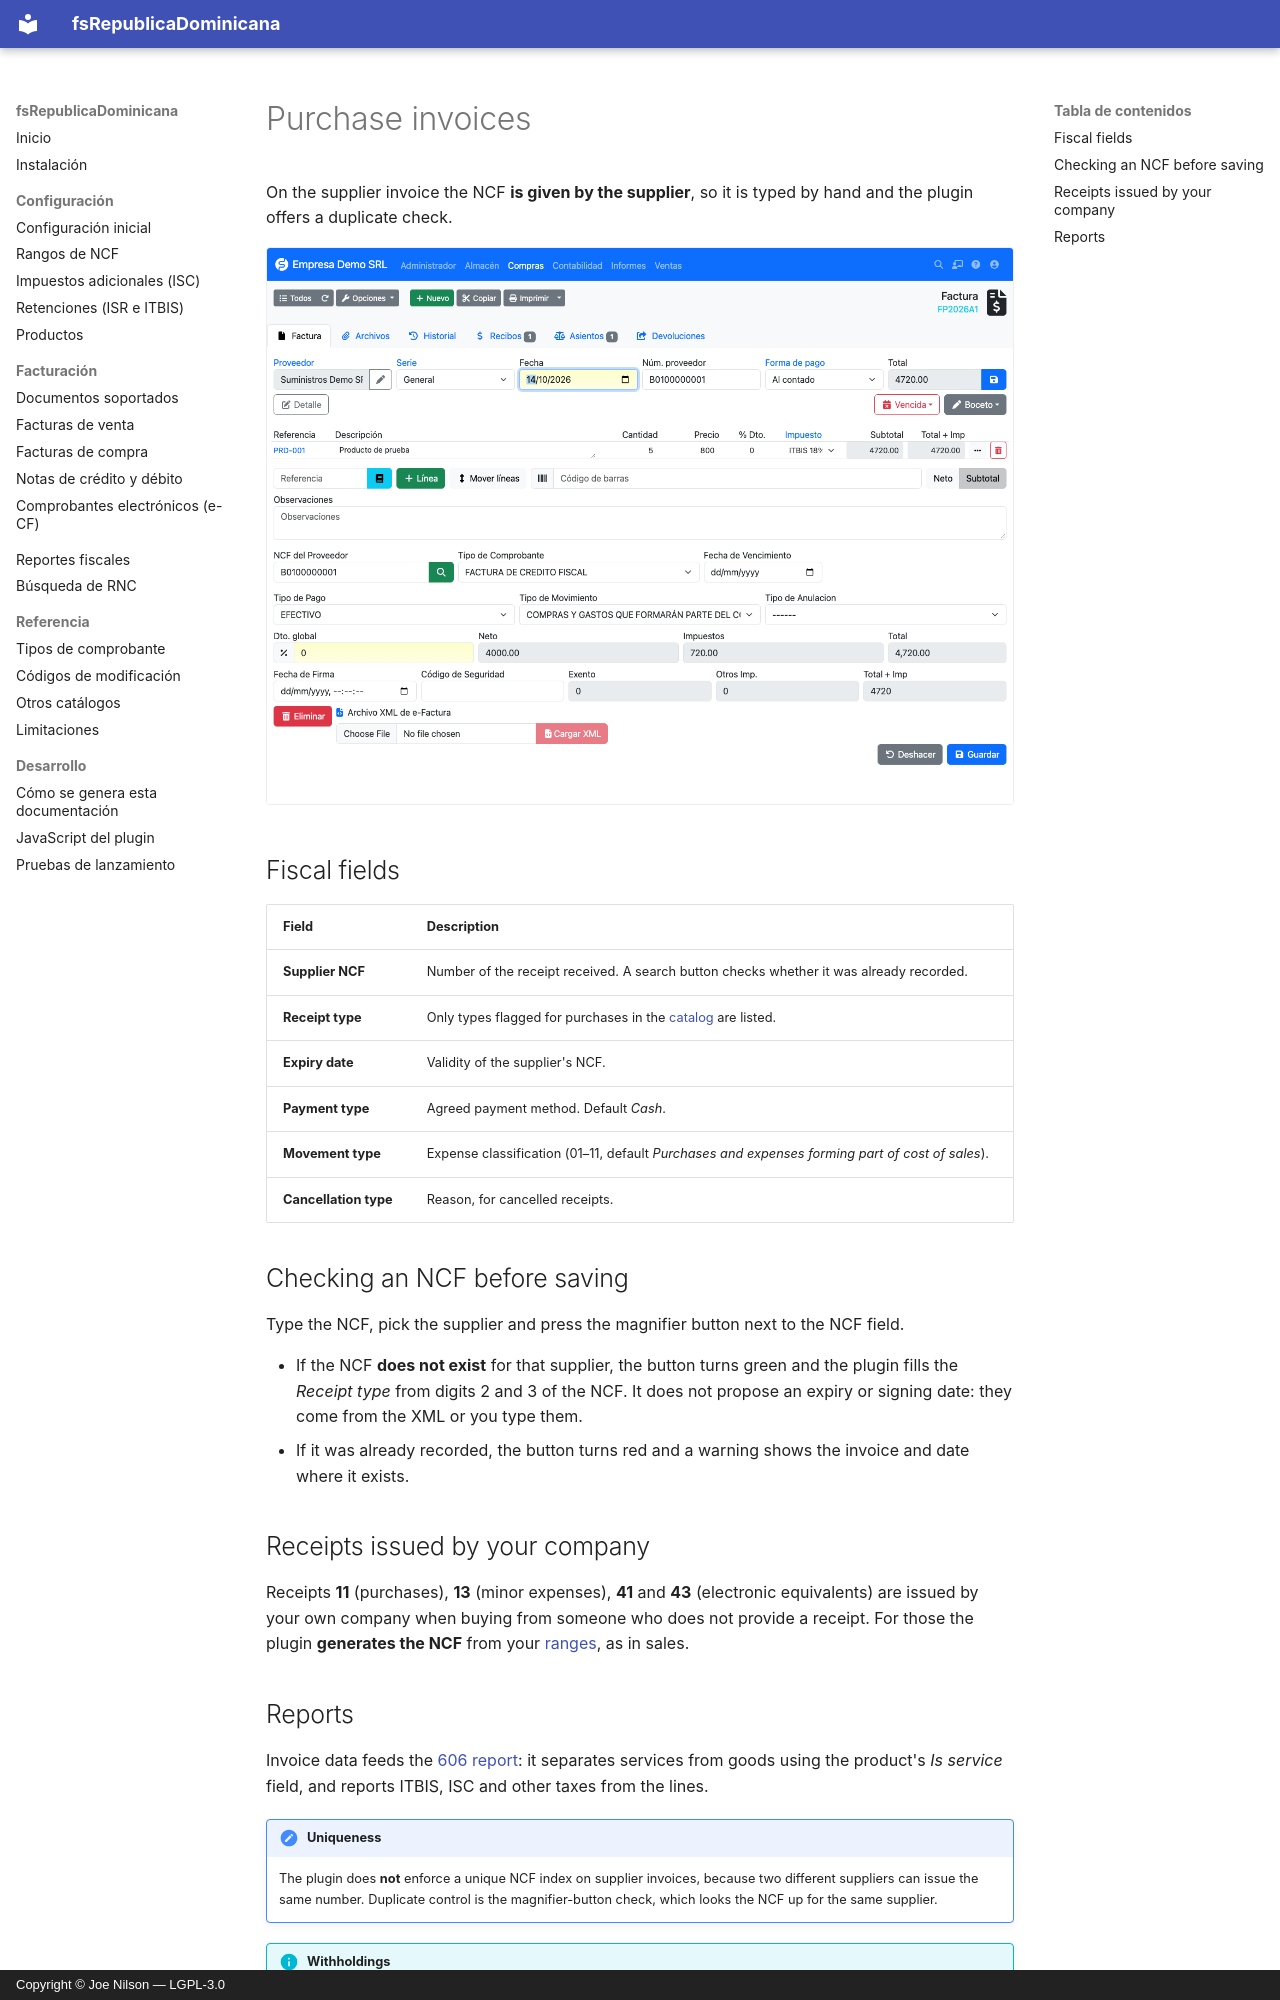

repository: joenilson/fsRepublicaDominicana · page: facturas/compras.en/index.html · generator: mkdocs · copyright: Copyright © Joe Nilson — LGPL-3.0

# Purchase invoices

On the supplier invoice the NCF **is given by the supplier**, so it is typed by hand and the plugin offers a
duplicate check.

![Purchase invoice](../assets/img/factura-compra.png)

## Fiscal fields

| Field | Description |
|-------|-------------|
| **Supplier NCF** | Number of the receipt received. A search button checks whether it was already recorded. |
| **Receipt type** | Only types flagged for purchases in the [catalog](../referencia/tipos-comprobante.md) are listed. |
| **Expiry date** | Validity of the supplier's NCF. |
| **Payment type** | Agreed payment method. Default *Cash*. |
| **Movement type** | Expense classification (01–11, default *Purchases and expenses forming part of cost of sales*). |
| **Cancellation type** | Reason, for cancelled receipts. |

## Checking an NCF before saving

Type the NCF, pick the supplier and press the magnifier button next to the NCF field.

- If the NCF **does not exist** for that supplier, the button turns green and the plugin fills the *Receipt type*
  from digits 2 and 3 of the NCF. It does not propose an expiry or signing date: they come from the XML or you type them.
- If it was already recorded, the button turns red and a warning shows the invoice and date where it exists.

## Receipts issued by your company

Receipts **11** (purchases), **13** (minor expenses), **41** and **43** (electronic equivalents) are issued by your
own company when buying from someone who does not provide a receipt. For those the plugin **generates the NCF** from
your [ranges](../configuracion/rangos.md), as in sales.
